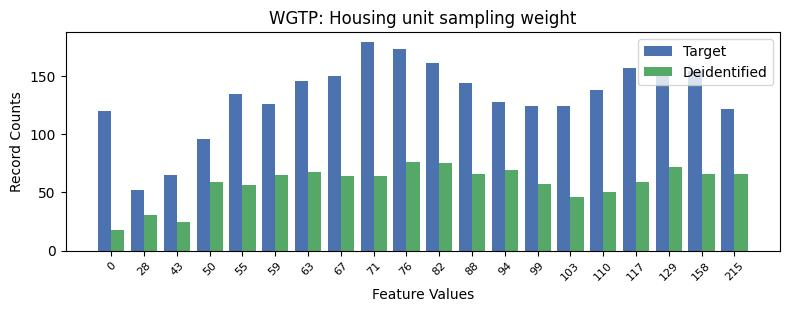

Data behind this chart, as committed beside it:
, WGTP, count_target, count_deidentified
0, 8, 179, 64
1, 9, 173, 76
2, 10, 161, 75
3, 17, 157, 72
4, 16, 157, 59
5, 18, 154, 66
6, 7, 150, 64
7, 6, 146, 68
8, 11, 144, 66
9, 15, 138, 50
10, 4, 135, 56
11, 12, 128, 69
12, 5, 126, 65
13, 13, 124, 57
14, 14, 124, 46
15, 19, 122, 66
16, 0, 120, 18
17, 3, 96, 59
18, 2, 65, 25
19, 1, 52, 31
